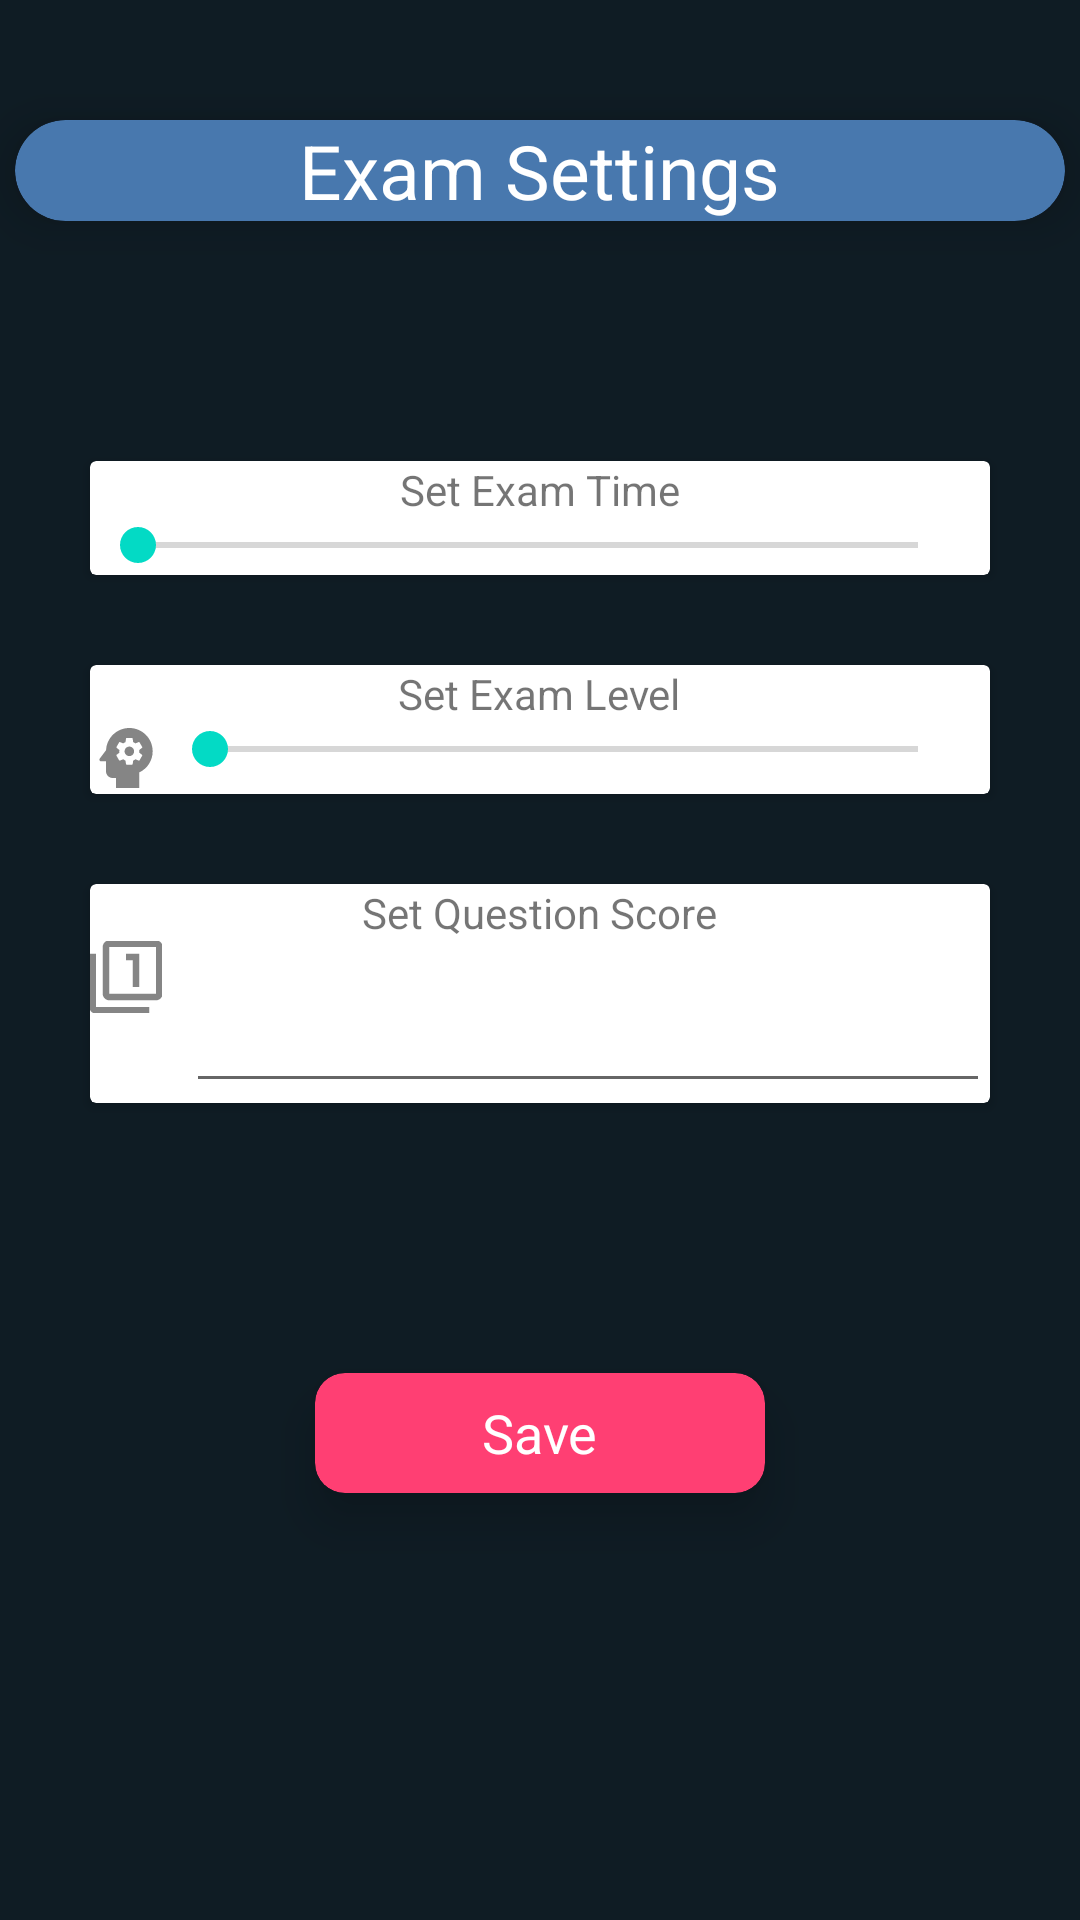

Android layout source for this screen:
<!-- AndroidManifest.xml: application theme Theme.MobileProgramming -->
<!-- res/layout/activity_exam_settings.xml -->
<?xml version="1.0" encoding="utf-8"?>
<RelativeLayout
    xmlns:android="http://schemas.android.com/apk/res/android"
    xmlns:app="http://schemas.android.com/apk/res-auto"
    xmlns:tools="http://schemas.android.com/tools"
    android:layout_width="match_parent"
    android:layout_height="match_parent"
    android:background="@color/background"
    tools:context=".ExamSettingsActivity">

    <androidx.cardview.widget.CardView
        android:id="@+id/title"
        android:layout_width="350dp"
        android:layout_height="wrap_content"
        android:layout_centerHorizontal="true"
        android:layout_marginTop="40dp"
        app:cardBackgroundColor="@color/menu_item_2"
        app:cardCornerRadius="20dp"
        app:cardElevation="10dp" >

        <RelativeLayout
            android:layout_width="match_parent"
            android:layout_height="match_parent">

            <TextView
                android:id="@+id/textTitle"
                android:layout_width="wrap_content"
                android:layout_height="wrap_content"
                android:layout_centerInParent="true"
                android:text="@string/exam_settings"
                android:textColor="@android:color/white"
                android:textSize="25sp" />
        </RelativeLayout>
    </androidx.cardview.widget.CardView>

    <androidx.cardview.widget.CardView
        android:id="@+id/time"
        android:layout_width="300dp"
        android:layout_height="wrap_content"
        android:layout_below="@+id/title"
        android:layout_centerHorizontal="true"
        android:layout_marginTop="80dp"
        app:cardBackgroundColor="@color/white" >

        <RelativeLayout
            android:layout_width="match_parent"
            android:layout_height="match_parent">

            <TextView
                android:id="@+id/textTime"
                android:layout_width="wrap_content"
                android:layout_height="wrap_content"
                android:layout_centerHorizontal="true"
                android:text="@string/set_exam_time"
                android:textSize="14sp"/>

            <TextView
                android:id="@+id/symbolTime"
                android:layout_width="wrap_content"
                android:layout_height="wrap_content"
                android:layout_alignParentStart="true"
                android:layout_below="@+id/textTime"
                app:drawableStartCompat="@drawable/ic_action_time" />

            <SeekBar
                android:id="@+id/seekTime"
                android:layout_width="match_parent"
                android:layout_height="wrap_content"
                android:layout_below="@+id/textTime"
                android:layout_toEndOf="@+id/symbolTime"
                android:layout_marginEnd="8dp"
                app:layout_constraintEnd_toEndOf="parent"
                app:layout_constraintStart_toStartOf="parent"
                app:layout_constraintTop_toTopOf="parent" />
        </RelativeLayout>
    </androidx.cardview.widget.CardView>

    <androidx.cardview.widget.CardView
        android:id="@+id/level"
        android:layout_width="300dp"
        android:layout_height="wrap_content"
        android:layout_below="@+id/time"
        android:layout_centerHorizontal="true"
        android:layout_marginTop="30dp"
        app:cardBackgroundColor="@color/white" >

        <RelativeLayout
            android:layout_width="match_parent"
            android:layout_height="match_parent">

            <TextView
                android:id="@+id/textLevel"
                android:layout_width="wrap_content"
                android:layout_height="wrap_content"
                android:layout_centerHorizontal="true"
                android:text="@string/set_exam_level"
                android:textSize="14sp"/>

            <TextView
                android:id="@+id/symbolLevel"
                android:layout_width="wrap_content"
                android:layout_height="wrap_content"
                android:layout_alignParentStart="true"
                android:layout_below="@+id/textLevel"
                app:drawableStartCompat="@drawable/ic_action_level" />

            <SeekBar
                android:id="@+id/seekLevel"
                android:layout_width="match_parent"
                android:layout_height="wrap_content"
                android:layout_below="@+id/textLevel"
                android:layout_toEndOf="@+id/symbolLevel"
                android:layout_marginEnd="8dp"
                app:layout_constraintEnd_toEndOf="parent"
                app:layout_constraintStart_toStartOf="parent"
                app:layout_constraintTop_toTopOf="parent" />
        </RelativeLayout>
    </androidx.cardview.widget.CardView>

    <androidx.cardview.widget.CardView
        android:id="@+id/point"
        android:layout_width="300dp"
        android:layout_height="wrap_content"
        android:layout_below="@+id/level"
        android:layout_centerHorizontal="true"
        android:layout_marginTop="30dp"
        app:cardBackgroundColor="@color/white" >

        <RelativeLayout
            android:layout_width="match_parent"
            android:layout_height="match_parent">

            <TextView
                android:id="@+id/textPoint"
                android:layout_width="wrap_content"
                android:layout_height="wrap_content"
                android:layout_centerHorizontal="true"
                android:text="@string/set_question_score"
                android:textSize="14sp"/>

            <TextView
                android:id="@+id/symbolPoint"
                android:layout_width="wrap_content"
                android:layout_height="wrap_content"
                android:layout_alignParentStart="true"
                android:layout_below="@+id/textPoint"
                app:drawableStartCompat="@drawable/ic_action_point" />

            <EditText
                android:id="@+id/score"
                android:layout_width="match_parent"
                android:layout_height="50dp"
                android:layout_toEndOf="@+id/symbolPoint"
                android:layout_marginStart="8dp"
                android:layout_marginTop="4dp"
                android:layout_below="@+id/textPoint"
                android:textAlignment="center"/>

        </RelativeLayout>
    </androidx.cardview.widget.CardView>

    <androidx.cardview.widget.CardView
        android:id="@+id/save"
        android:layout_width="150dp"
        android:layout_height="40dp"
        android:layout_below="@id/point"
        android:layout_centerHorizontal="true"
        android:layout_marginTop="90dp"
        app:cardBackgroundColor="@color/pink_1"
        app:cardCornerRadius="10dp"
        app:cardElevation="10dp"
        android:onClick="onSaveClick">

        <RelativeLayout
            android:layout_width="match_parent"
            android:layout_height="match_parent">

            <TextView
                android:id="@+id/textViewSignup"
                android:layout_width="wrap_content"
                android:layout_height="wrap_content"
                android:layout_centerInParent="true"
                android:text="@string/save"
                android:textColor="@android:color/white"
                android:textSize="18sp" />
        </RelativeLayout>
    </androidx.cardview.widget.CardView>

</RelativeLayout>
<!-- resources referenced by this layout -->
<resources>
  <color name="background">#0F1C24</color>
  <color name="menu_item_2">#4878ae</color>
  <color name="pink_1">#ff3f73</color>
  <color name="white">#FFFFFFFF</color>
  <!-- drawable ic_action_level (drawable-anydpi) -->
  <vector xmlns:android="http://schemas.android.com/apk/res/android"
      android:width="24dp"
      android:height="24dp"
      android:viewportWidth="24"
      android:viewportHeight="24"
      android:tint="#333333"
      android:alpha="0.6">
    <group android:scaleX="1.1111112"
        android:scaleY="1.1111112"
        android:translateX="-1.3333334"
        android:translateY="-1.3333334">
      <path
          android:fillColor="@android:color/white"
          android:pathData="M13,8.57c-0.79,0 -1.43,0.64 -1.43,1.43s0.64,1.43 1.43,1.43s1.43,-0.64 1.43,-1.43S13.79,8.57 13,8.57z"/>
      <path
          android:fillColor="@android:color/white"
          android:pathData="M13,3C9.25,3 6.2,5.94 6.02,9.64L4.1,12.2C3.85,12.53 4.09,13 4.5,13H6v3c0,1.1 0.9,2 2,2h1v3h7v-4.68c2.36,-1.12 4,-3.53 4,-6.32C20,6.13 16.87,3 13,3zM16,10c0,0.13 -0.01,0.26 -0.02,0.39l0.83,0.66c0.08,0.06 0.1,0.16 0.05,0.25l-0.8,1.39c-0.05,0.09 -0.16,0.12 -0.24,0.09l-0.99,-0.4c-0.21,0.16 -0.43,0.29 -0.67,0.39L14,13.83c-0.01,0.1 -0.1,0.17 -0.2,0.17h-1.6c-0.1,0 -0.18,-0.07 -0.2,-0.17l-0.15,-1.06c-0.25,-0.1 -0.47,-0.23 -0.68,-0.39l-0.99,0.4c-0.09,0.03 -0.2,0 -0.25,-0.09l-0.8,-1.39c-0.05,-0.08 -0.03,-0.19 0.05,-0.25l0.84,-0.66C10.01,10.26 10,10.13 10,10c0,-0.13 0.02,-0.27 0.04,-0.39L9.19,8.95c-0.08,-0.06 -0.1,-0.16 -0.05,-0.26l0.8,-1.38c0.05,-0.09 0.15,-0.12 0.24,-0.09l1,0.4c0.2,-0.15 0.43,-0.29 0.67,-0.39l0.15,-1.06C12.02,6.07 12.1,6 12.2,6h1.6c0.1,0 0.18,0.07 0.2,0.17l0.15,1.06c0.24,0.1 0.46,0.23 0.67,0.39l1,-0.4c0.09,-0.03 0.2,0 0.24,0.09l0.8,1.38c0.05,0.09 0.03,0.2 -0.05,0.26l-0.85,0.66C15.99,9.73 16,9.86 16,10z"/>
    </group>
  </vector>
  <!-- drawable ic_action_point (drawable-anydpi) -->
  <vector xmlns:android="http://schemas.android.com/apk/res/android"
      android:width="24dp"
      android:height="24dp"
      android:viewportWidth="24"
      android:viewportHeight="24"
      android:tint="#333333"
      android:alpha="0.6">
    <group android:scaleX="1.1111112"
        android:scaleY="1.1111112"
        android:translateX="-1.3333334"
        android:translateY="-1.3333334">
      <path
          android:fillColor="@android:color/white"
          android:pathData="M3,5L1,5v16c0,1.1 0.9,2 2,2h16v-2L3,21L3,5zM14,15h2L16,5h-4v2h2v8zM21,1L7,1c-1.1,0 -2,0.9 -2,2v14c0,1.1 0.9,2 2,2h14c1.1,0 2,-0.9 2,-2L23,3c0,-1.1 -0.9,-2 -2,-2zM21,17L7,17L7,3h14v14z"/>
    </group>
  </vector>
  <string name="exam_settings">Exam Settings</string>
  <string name="save">Save</string>
  <string name="set_exam_level">Set Exam Level</string>
  <string name="set_exam_time">Set Exam Time</string>
  <string name="set_question_score">Set Question Score</string>
  <style name="Theme.MobileProgramming" parent="Theme.MaterialComponents.DayNight.DarkActionBar">
          
          <item name="colorPrimary">@color/purple_700</item>
          <item name="colorPrimaryVariant">@color/purple_700</item>
          <item name="colorOnPrimary">@color/white</item>
          
          <item name="colorSecondary">@color/teal_200</item>
          <item name="colorSecondaryVariant">@color/teal_700</item>
          <item name="colorOnSecondary">@color/black</item>
          
          <item name="android:statusBarColor" tools:targetApi="l">?attr/colorPrimaryVariant</item>
          
          <item name="background">@color/menu_item_0</item>
  
      </style>
  <color name="purple_700">#FF3700B3</color>
  <color name="teal_200">#FF03DAC5</color>
  <color name="teal_700">#FF018786</color>
  <color name="black">#FF000000</color>
  <color name="menu_item_0">#42cdc9</color>
</resources>
